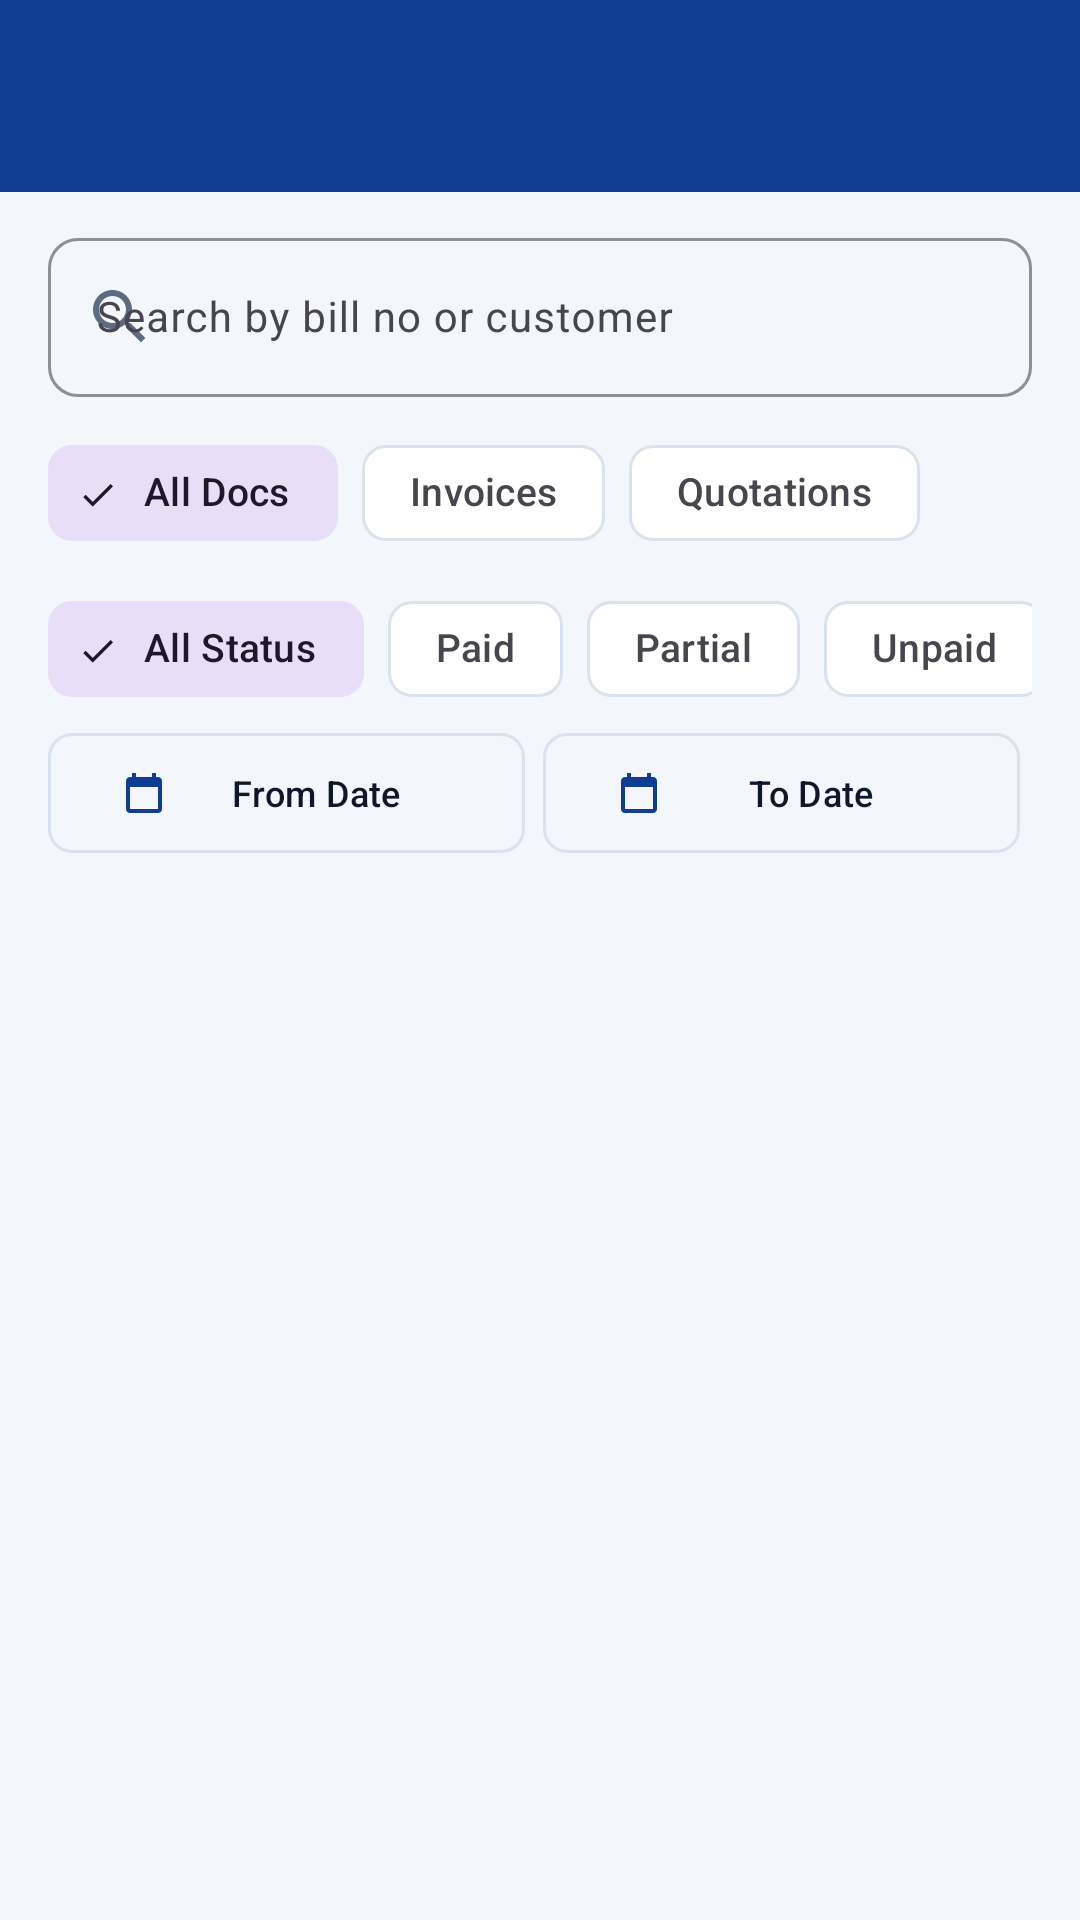

Write the Android layout XML for this screen, with the resource values it uses.
<!-- AndroidManifest.xml: application theme Theme.FreeShopBilling -->
<!-- res/layout/fragment_bills.xml -->
<?xml version="1.0" encoding="utf-8"?>
<androidx.coordinatorlayout.widget.CoordinatorLayout xmlns:android="http://schemas.android.com/apk/res/android"
    xmlns:app="http://schemas.android.com/apk/res-auto"
    android:layout_width="match_parent"
    android:layout_height="match_parent"
    android:background="@color/BgBlue">

    <com.google.android.material.appbar.AppBarLayout
        android:layout_width="match_parent"
        android:layout_height="wrap_content">

        <include
            android:id="@+id/topBar"
            layout="@layout/view_top_bar" />

    </com.google.android.material.appbar.AppBarLayout>

    <LinearLayout
        android:layout_width="match_parent"
        android:layout_height="match_parent"
        android:orientation="vertical"
        android:paddingHorizontal="16dp"
        app:layout_behavior="@string/appbar_scrolling_view_behavior">

        
        <com.google.android.material.textfield.TextInputLayout
            android:id="@+id/layoutSearch"
            style="@style/Widget.Material3.TextInputLayout.OutlinedBox"
            android:layout_width="match_parent"
            android:layout_height="wrap_content"
            android:layout_marginTop="10dp"
            android:hint="@string/hint_search_bills"
            app:boxCornerRadiusBottomEnd="10dp"
            app:boxCornerRadiusBottomStart="10dp"
            app:boxCornerRadiusTopEnd="10dp"
            app:boxCornerRadiusTopStart="10dp"
            app:boxStrokeColor="@color/AccentNavy"
            app:endIconMode="clear_text"
            app:startIconDrawable="@drawable/ic_search"
            app:startIconTint="@color/TextMuted">

            <com.google.android.material.textfield.TextInputEditText
                android:id="@+id/etSearch"
                android:layout_width="match_parent"
                android:layout_height="wrap_content"
                android:imeOptions="actionSearch"
                android:singleLine="true"
                android:textColor="@color/TextDark"
                android:textSize="14sp" />

        </com.google.android.material.textfield.TextInputLayout>

        
        <HorizontalScrollView
            android:layout_width="match_parent"
            android:layout_height="wrap_content"
            android:layout_marginTop="8dp"
            android:scrollbars="none">

            <com.google.android.material.chip.ChipGroup
                android:id="@+id/chipGroupDocType"
                android:layout_width="wrap_content"
                android:layout_height="wrap_content"
                app:selectionRequired="true"
                app:singleLine="true"
                app:singleSelection="true">

                <com.google.android.material.chip.Chip
                    android:id="@+id/chipAllDocs"
                    style="@style/Widget.Material3.Chip.Filter"
                    android:layout_width="wrap_content"
                    android:layout_height="wrap_content"
                    android:checked="true"
                    android:text="@string/chip_all_docs"
                    android:textSize="13sp" />

                <com.google.android.material.chip.Chip
                    android:id="@+id/chipInvoices"
                    style="@style/Widget.Material3.Chip.Filter"
                    android:layout_width="wrap_content"
                    android:layout_height="wrap_content"
                    android:text="@string/chip_invoices"
                    android:textSize="13sp" />

                <com.google.android.material.chip.Chip
                    android:id="@+id/chipQuotations"
                    style="@style/Widget.Material3.Chip.Filter"
                    android:layout_width="wrap_content"
                    android:layout_height="wrap_content"
                    android:text="@string/chip_quotations"
                    android:textSize="13sp" />

            </com.google.android.material.chip.ChipGroup>

        </HorizontalScrollView>

        
        <HorizontalScrollView
            android:layout_width="match_parent"
            android:layout_height="wrap_content"
            android:layout_marginTop="4dp"
            android:scrollbars="none">

            <com.google.android.material.chip.ChipGroup
                android:id="@+id/chipGroupStatus"
                android:layout_width="wrap_content"
                android:layout_height="wrap_content"
                app:selectionRequired="true"
                app:singleLine="true"
                app:singleSelection="true">

                <com.google.android.material.chip.Chip
                    android:id="@+id/chipAllStatus"
                    style="@style/Widget.Material3.Chip.Filter"
                    android:layout_width="wrap_content"
                    android:layout_height="wrap_content"
                    android:checked="true"
                    android:text="@string/chip_all_status"
                    android:textSize="13sp" />

                <com.google.android.material.chip.Chip
                    android:id="@+id/chipPaid"
                    style="@style/Widget.Material3.Chip.Filter"
                    android:layout_width="wrap_content"
                    android:layout_height="wrap_content"
                    android:text="@string/chip_paid"
                    android:textSize="13sp" />

                <com.google.android.material.chip.Chip
                    android:id="@+id/chipPartial"
                    style="@style/Widget.Material3.Chip.Filter"
                    android:layout_width="wrap_content"
                    android:layout_height="wrap_content"
                    android:text="@string/chip_partial"
                    android:textSize="13sp" />

                <com.google.android.material.chip.Chip
                    android:id="@+id/chipUnpaid"
                    style="@style/Widget.Material3.Chip.Filter"
                    android:layout_width="wrap_content"
                    android:layout_height="wrap_content"
                    android:text="@string/chip_unpaid"
                    android:textSize="13sp" />

            </com.google.android.material.chip.ChipGroup>

        </HorizontalScrollView>

        
        <LinearLayout
            android:layout_width="match_parent"
            android:layout_height="wrap_content"
            android:layout_marginTop="4dp"
            android:gravity="center_vertical"
            android:orientation="horizontal">

            <com.google.android.material.button.MaterialButton
                android:id="@+id/btnDateFrom"
                style="@style/Widget.Material3.Button.OutlinedButton"
                android:layout_width="0dp"
                android:layout_height="40dp"
                android:layout_marginEnd="6dp"
                android:layout_weight="1"
                android:insetTop="0dp"
                android:insetBottom="0dp"
                android:text="@string/btn_from_date"
                android:textAllCaps="false"
                android:textColor="@color/TextDark"
                android:textSize="12sp"
                app:cornerRadius="8dp"
                app:icon="@drawable/ic_calendar"
                app:iconSize="16dp"
                app:iconTint="@color/AccentNavy"
                app:strokeColor="@color/LineBlue" />

            <com.google.android.material.button.MaterialButton
                android:id="@+id/btnDateTo"
                style="@style/Widget.Material3.Button.OutlinedButton"
                android:layout_width="0dp"
                android:layout_height="40dp"
                android:layout_marginEnd="4dp"
                android:layout_weight="1"
                android:insetTop="0dp"
                android:insetBottom="0dp"
                android:text="@string/btn_to_date"
                android:textAllCaps="false"
                android:textColor="@color/TextDark"
                android:textSize="12sp"
                app:cornerRadius="8dp"
                app:icon="@drawable/ic_calendar"
                app:iconSize="16dp"
                app:iconTint="@color/AccentNavy"
                app:strokeColor="@color/LineBlue" />

            <ImageButton
                android:id="@+id/btnClearDates"
                android:layout_width="36dp"
                android:layout_height="36dp"
                android:background="?attr/selectableItemBackgroundBorderless"
                android:contentDescription="@null"
                android:src="@drawable/ic_clear"
                android:visibility="gone"
                app:tint="@color/DangerRed" />

        </LinearLayout>

        
        <FrameLayout
            android:layout_width="match_parent"
            android:layout_height="match_parent"
            android:layout_marginTop="8dp">

            <androidx.recyclerview.widget.RecyclerView
                android:id="@+id/rvBills"
                android:layout_width="match_parent"
                android:layout_height="match_parent"
                android:clipToPadding="false"
                android:paddingBottom="16dp" />

            <include
                android:id="@+id/emptyState"
                layout="@layout/view_empty_state"
                android:visibility="gone" />

        </FrameLayout>

    </LinearLayout>

</androidx.coordinatorlayout.widget.CoordinatorLayout>
<!-- res/layout/view_top_bar.xml (included above) -->
<?xml version="1.0" encoding="utf-8"?>
<com.google.android.material.appbar.MaterialToolbar xmlns:android="http://schemas.android.com/apk/res/android"
    xmlns:app="http://schemas.android.com/apk/res-auto"
    android:id="@+id/topBar"
    android:layout_width="match_parent"
    android:layout_height="?attr/actionBarSize"
    android:background="@color/AccentNavy"
    app:navigationIconTint="@color/CardWhite"
    app:titleCentered="false"
    app:titleTextColor="@color/CardWhite" />
<!-- res/layout/view_empty_state.xml (included above) -->
<?xml version="1.0" encoding="utf-8"?>
<LinearLayout xmlns:android="http://schemas.android.com/apk/res/android"
    xmlns:app="http://schemas.android.com/apk/res-auto"
    android:id="@+id/layoutEmptyState"
    android:layout_width="match_parent"
    android:layout_height="wrap_content"
    android:gravity="center"
    android:orientation="vertical"
    android:padding="32dp">

    <ImageView
        android:id="@+id/ivEmptyIcon"
        android:layout_width="56dp"
        android:layout_height="56dp"
        android:contentDescription="@null"
        android:src="@drawable/ic_receipt"
        app:tint="@color/TextMuted" />

    <TextView
        android:id="@+id/tvEmptyMessage"
        android:layout_width="wrap_content"
        android:layout_height="wrap_content"
        android:layout_marginTop="12dp"
        android:textColor="@color/TextMuted"
        android:textSize="15sp" />

</LinearLayout>
<!-- resources referenced by this layout -->
<resources>
  <color name="AccentNavy">#0F3D91</color>
  <color name="BgBlue">#F3F6FB</color>
  <color name="CardWhite">#FFFFFF</color>
  <color name="DangerRed">#C0392B</color>
  <color name="LineBlue">#D9E2EE</color>
  <color name="TextDark">#0F172A</color>
  <color name="TextMuted">#5B6B82</color>
  <!-- drawable ic_calendar (drawable) -->
  <vector xmlns:android="http://schemas.android.com/apk/res/android"
      android:width="24dp"
      android:height="24dp"
      android:viewportWidth="24"
      android:viewportHeight="24">
    <path
        android:fillColor="@color/AccentNavy"
        android:pathData="M19,4h-1V2h-2v2H8V2H6v2H5c-1.11,0 -1.99,0.9 -1.99,2L3,20c0,1.1 0.89,2 2,2h14c1.1,0 2,-0.9 2,-2V6c0,-1.1 -0.9,-2 -2,-2zm0,16H5V9h14v11z"/>
  </vector>
  <!-- drawable ic_clear (drawable) -->
  <vector xmlns:android="http://schemas.android.com/apk/res/android"
      android:width="24dp"
      android:height="24dp"
      android:viewportWidth="24"
      android:viewportHeight="24">
    <path
        android:fillColor="@color/TextMuted"
        android:pathData="M19,6.41L17.59,5 12,10.59 6.41,5 5,6.41 10.59,12 5,17.59 6.41,19 12,13.41 17.59,19 19,17.59 13.41,12z"/>
  </vector>
  <!-- drawable ic_search (drawable) -->
  <vector xmlns:android="http://schemas.android.com/apk/res/android"
      android:width="24dp"
      android:height="24dp"
      android:viewportWidth="24"
      android:viewportHeight="24">
    <path
        android:fillColor="@color/TextMuted"
        android:pathData="M15.5,14h-0.79l-0.28,-0.27C15.41,12.59 16,11.11 16,9.5 16,5.91 13.09,3 9.5,3S3,5.91 3,9.5 5.91,16 9.5,16c1.61,0 3.09,-0.59 4.23,-1.57l0.27,0.28v0.79l5,4.99L20.49,19l-4.99,-5zm-6,0C7.01,14 5,11.99 5,9.5S7.01,5 9.5,5 14,7.01 14,9.5 11.99,14 9.5,14z"/>
  </vector>
  <string name="btn_from_date">From Date</string>
  <string name="btn_to_date">To Date</string>
  <string name="chip_all_docs">All Docs</string>
  <string name="chip_all_status">All Status</string>
  <string name="chip_invoices">Invoices</string>
  <string name="chip_paid">Paid</string>
  <string name="chip_partial">Partial</string>
  <string name="chip_quotations">Quotations</string>
  <string name="chip_unpaid">Unpaid</string>
  <string name="hint_search_bills">Search by bill no or customer</string>
  <style name="Theme.FreeShopBilling" parent="Theme.Material3.Light.NoActionBar">
          <item name="colorPrimary">@color/AccentNavy</item>
          <item name="colorPrimaryContainer">@color/AccentNavyDark</item>
          <item name="colorOnPrimary">@color/CardWhite</item>
          <item name="android:windowBackground">@color/BgBlue</item>
          <item name="colorSurface">@color/CardWhite</item>
          <item name="colorOnSurface">@color/TextDark</item>
          <item name="colorOutline">@color/LineBlue</item>
          <item name="android:statusBarColor">@color/AccentNavyDark</item>
          <item name="android:windowLightStatusBar">false</item>
      </style>
  <color name="AccentNavyDark">#0A2D6E</color>
</resources>
